Labelled photos from "data", an image-classification folder in uwenayoallain/alu-mlp-summative. The possible labels are: cercospora leaf spot, healthy, leaf miner, phoma leaf disease, coffee leaf rust.

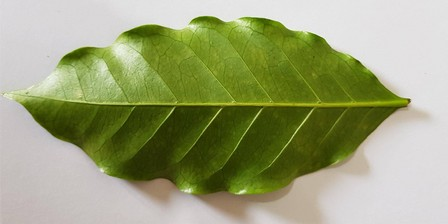
Label: healthy

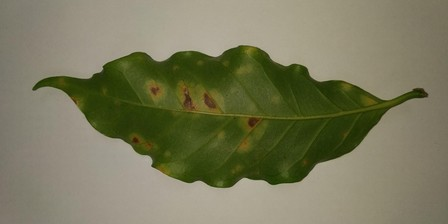
Label: cercospora leaf spot

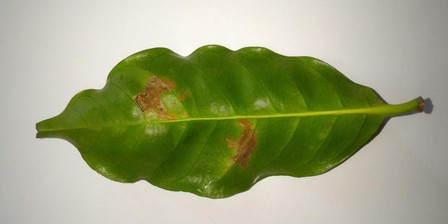
Label: leaf miner

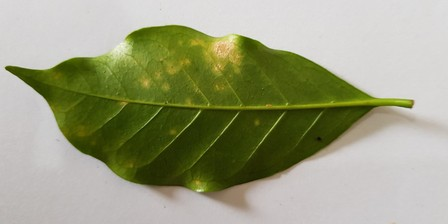
Label: coffee leaf rust

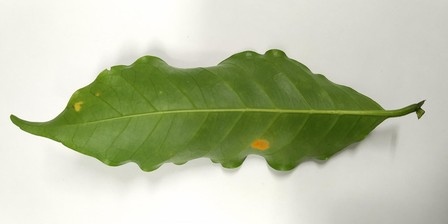
Label: coffee leaf rust

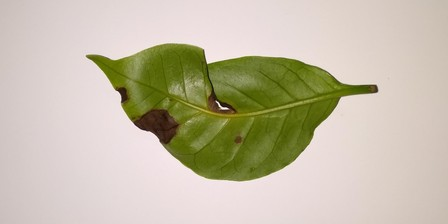
Label: phoma leaf disease
